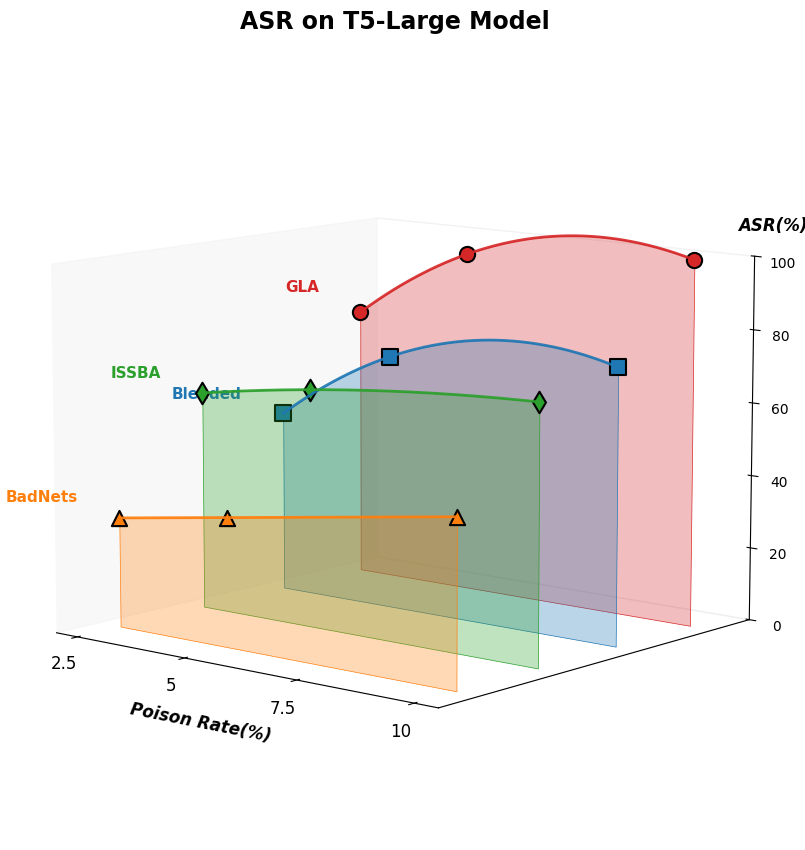

Reproduce this figure in Python.
import numpy as np
import matplotlib.pyplot as plt
from mpl_toolkits.mplot3d import Axes3D
from mpl_toolkits.mplot3d.art3d import Poly3DCollection
from scipy.interpolate import make_interp_spline

# 设置中文字体
plt.rcParams['font.sans-serif'] = ['SimHei', 'DejaVu Sans']
plt.rcParams['axes.unicode_minus'] = False

# --- 1. 准备数据 (已更新为 T5-Large ASR 数据) ---

# 定义所有数据系列
data_series = {
    'GLA': {
        'y_level': 40, 'color': '#d62728', 'marker': 'o',
        'marker_x': [2.5, 5, 10],
        'marker_z': [75.00, 95.00, 100.00] # <-- T5-Large 数据
    },
    'Blended': {
        'y_level': 30, 'color': '#1f77b4', 'marker': 's',
        'marker_x': [2.5, 5, 10],
        'marker_z': [50.00, 70.00, 75.00] # <-- T5-Large 数据
    },
    'ISSBA': {
        'y_level': 20, 'color': '#2ca02c', 'marker': 'd',
        'marker_x': [2.5, 5, 10],
        'marker_z': [60.00, 65.00, 70.00] # <-- T5-Large 数据
    },
    'BadNets': {
        'y_level': 10, 'color': '#ff7f0e', 'marker': '^',
        'marker_x': [2.5, 5, 10],
        'marker_z': [30.00, 35.00, 45.00] # <-- T5-Large 数据
    }
}

# --- 2. 开始绘图 ---

fig = plt.figure(figsize=(14, 10))
ax = fig.add_subplot(111, projection='3d')

# 遍历每个系列
for series_name, d in data_series.items():
    y = d['y_level']
    color = d['color']
    
    # 使用样条插值生成平滑曲线
    marker_x = np.array(d['marker_x'])
    marker_z = np.array(d['marker_z'])
    
    spline = make_interp_spline(marker_x, marker_z, k=2)
    
    x_smooth = np.linspace(marker_x.min(), marker_x.max(), 600)
    z_smooth = spline(x_smooth)
    
    z_smooth = np.clip(z_smooth, 0, 105)

    # 1. 绘制平滑曲线
    ax.plot(x_smooth, np.full_like(x_smooth, y), z_smooth, 
            color=color, linewidth=2, alpha=0.9, zorder=10)

    # 2. 绘制填充区域
    verts = [(x_smooth[0], y, 0)] + \
            list(zip(x_smooth, np.full_like(x_smooth, y), z_smooth)) + \
            [(x_smooth[-1], y, 0)]
    poly = Poly3DCollection([verts], facecolors=color, alpha=0.3, 
                            edgecolors=color, linewidths=0.5)
    ax.add_collection3d(poly)

    # 3. 绘制数据标记点
    ax.scatter(d['marker_x'], np.full_like(d['marker_x'], y), d['marker_z'], 
               marker=d['marker'], color=color, s=120, edgecolors='black', 
               linewidths=1.5, depthshade=False, zorder=15)
    
    # 4. 在左侧添加系列标签
    label_offset = 6 if series_name == 'GLA' else 4
    ax.text(1.5, y, marker_z[0] + label_offset, series_name, 
            color=color, fontsize=11, fontweight='bold',
            ha='right', va='center')

# --- 3. 调整坐标轴和视图 ---

# 设置X轴 (Poison Rate)
ax.set_xlabel('Poison Rate(%)', fontsize=12, labelpad=12, 
              fontstyle='italic', fontweight='bold')
ax.set_xlim(2, 10.5)
ax.set_xticks([2.5, 5,7.5,10])
ax.set_xticklabels(['2.5', '5','7.5', '10'], fontsize=12)

# 设置Z轴 (ASR)
ax.set_zlabel('ASR (%)', fontsize=12, labelpad=12, 
              fontstyle='italic', fontweight='bold')
ax.set_zlim(0, 100)
ax.set_zticks(np.arange(0, 101, 20))

# 隐藏Y轴
ax.set_yticks([])
ax.set_ylim(5, 45)

# 在右侧添加ASR标注
ax.text(11.2, 38, 110, "ASR(%)", color='black', fontsize=12, 
        ha='left', fontstyle='italic', fontweight='bold')

# 设置3D视图角度
ax.view_init(elev=10, azim=-50)

# 美化设置
ax.yaxis.pane.fill = False
ax.zaxis.pane.fill = False
ax.grid(False)

# 标题 (新)
ax.set_title('ASR on T5-Large Model', 
             fontsize=17, fontweight='bold', pad=30)

# 保存图像
plt.savefig('T5_Large_ASR_3d_plot.png', dpi=600, bbox_inches='tight', 
            facecolor='white')
print("✓ 可视化已保存为 'T5_Large_ASR_3d_plot.png'")
print(f"✓ 数据系列: {list(data_series.keys())}")
print("✓ 使用平滑样条曲线插值")
print("✓ 所有坐标轴标签已使用斜体")

plt.show()